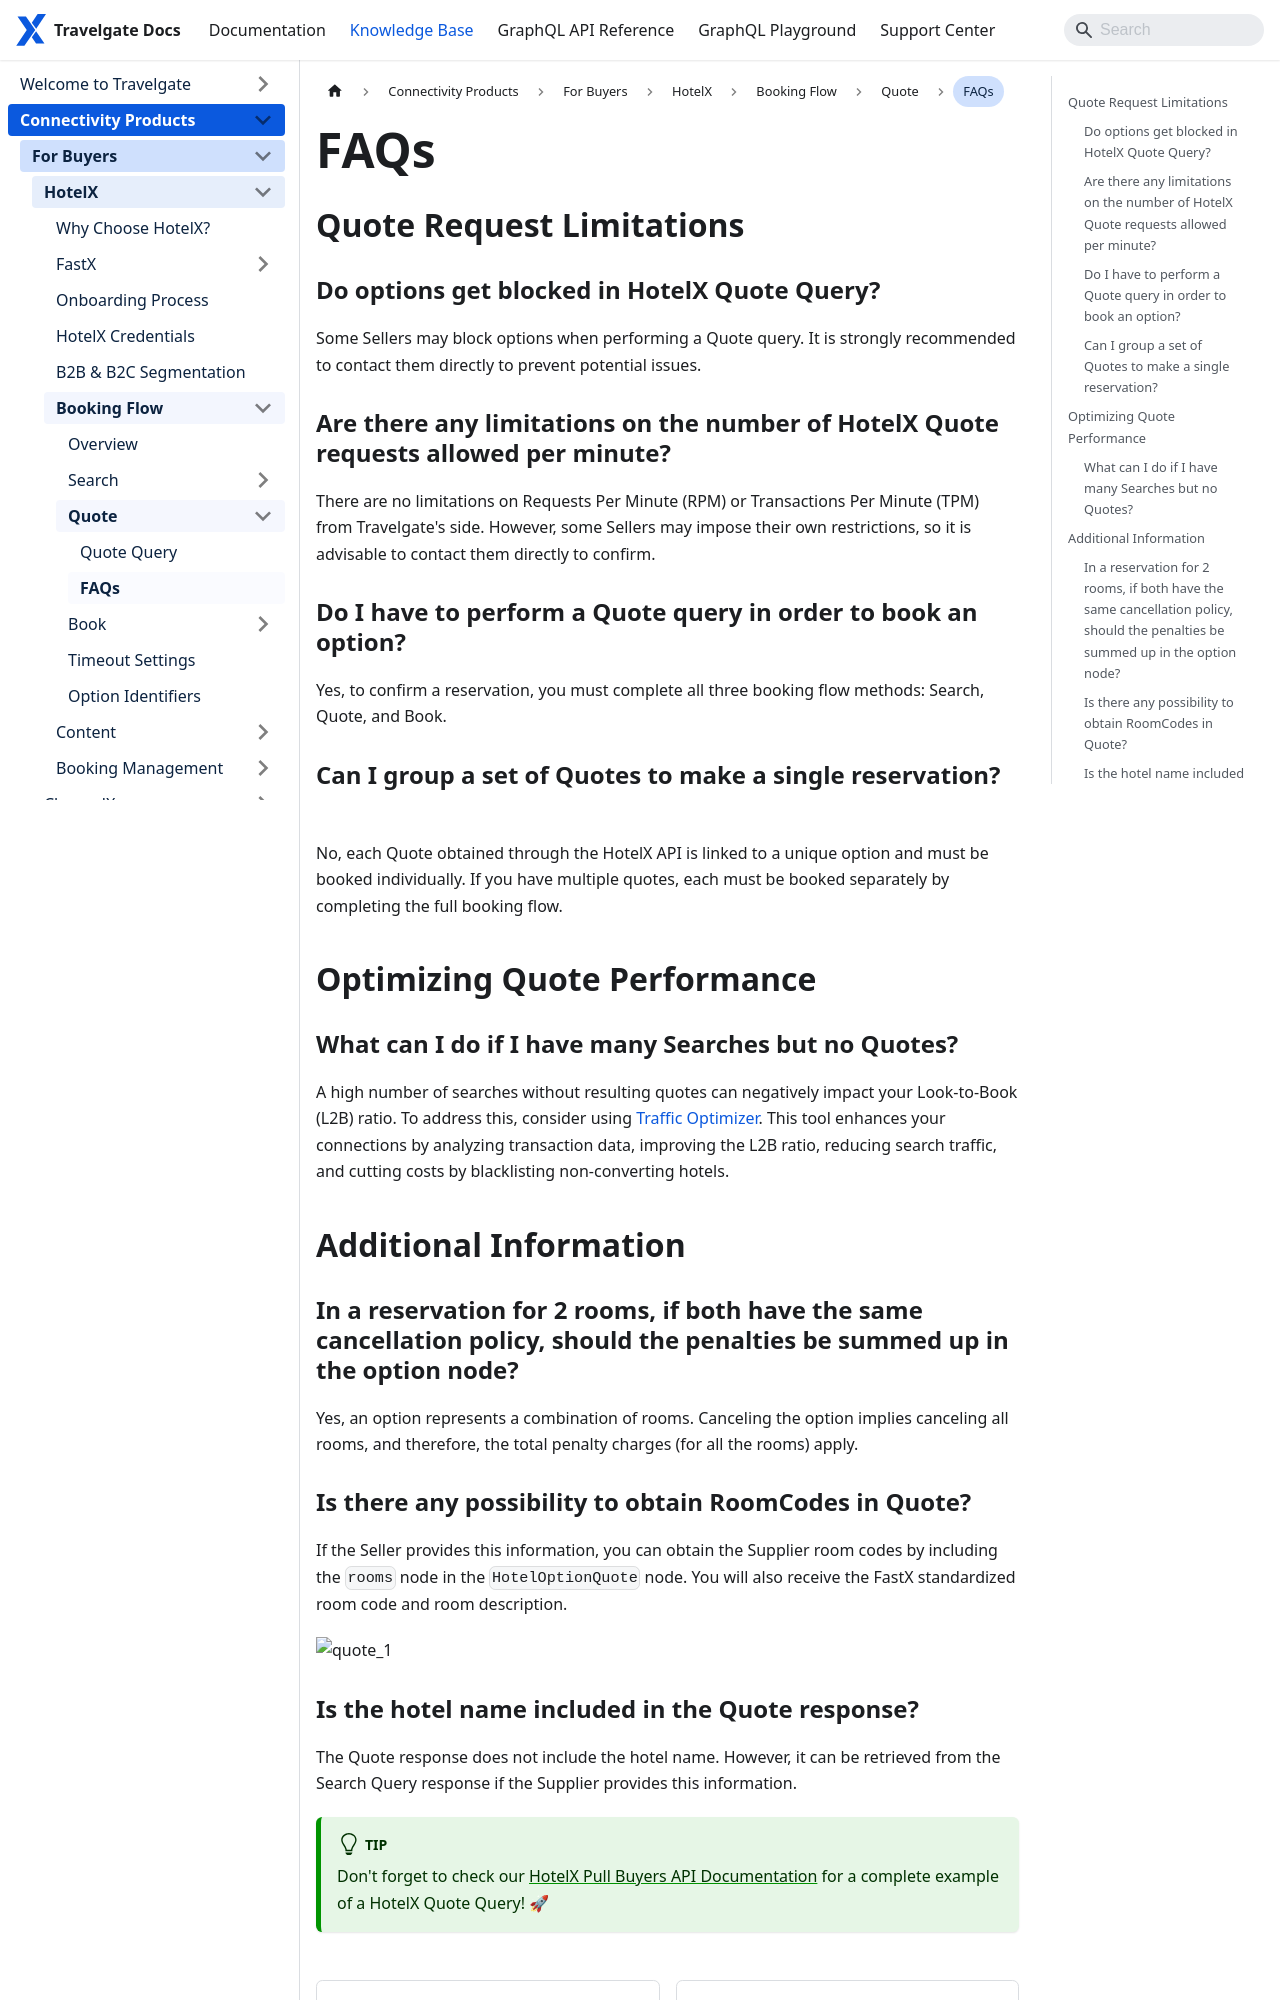

repository: Travelgate/documentation · page: kb/connectivity-products/for-buyers/hotel-x/booking-flow/quote/faqs/index.html · generator: docusaurus

---
sidebar_position: 2
---

# FAQs

## Quote Request Limitations

### Do options get blocked in HotelX Quote Query?

Some Sellers may block options when performing a Quote query. It is strongly recommended to contact them directly to prevent potential issues.

### Are there any limitations on the number of HotelX Quote requests allowed per minute?

There are no limitations on Requests Per Minute (RPM) or Transactions Per Minute (TPM) from Travelgate's side. However, some Sellers may impose their own restrictions, so it is advisable to contact them directly to confirm.

### Do I have to perform a Quote query in order to book an option?

Yes, to confirm a reservation, you must complete all three booking flow methods: Search, Quote, and Book.

### Can I group a set of Quotes to make a single reservation?

No, each Quote obtained through the HotelX API is linked to a unique option and must be booked individually. If you have multiple quotes, each must be booked separately by completing the full booking flow.

## Optimizing Quote Performance

### What can I do if I have many Searches but no Quotes?

A high number of searches without resulting quotes can negatively impact your Look-to-Book (L2B) ratio. To address this, consider using [Traffic Optimizer](/kb/platform/app-features/smart-traffic/traffic-optimizer/traffic-optimizer-details). This tool enhances your connections by analyzing transaction data, improving the L2B ratio, reducing search traffic, and cutting costs by blacklisting non-converting hotels.

## Additional Information

### In a reservation for 2 rooms, if both have the same cancellation policy, should the penalties be summed up in the option node?

Yes, an option represents a combination of rooms. Canceling the option implies canceling all rooms, and therefore, the total penalty charges (for all the rooms) apply.
